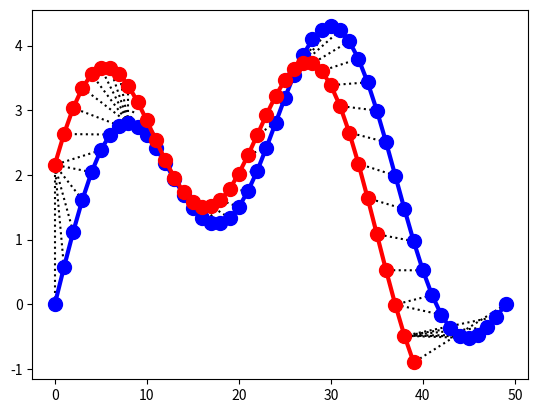

Write Python code to recreate this figure.
import numpy as np
import matplotlib.pyplot as plt

def dist_eucl(S1, S2):
    eucl_matrix = np.zeros((len(S1), len(S2)))
    for i in range(len(S1)):
        for j in range(len(S2)):
            eucl_matrix[i][j] = (i-j) ** 2 + (S1[i]-S2[j])**2
    return eucl_matrix

def DTW(S1, S2):        #s1 si s2 sunt serii de timp
    eucl_matrix = dist_eucl(S1, S2)
    dtw_matrix = np.zeros((len(S1), len(S2)))
    dtw_matrix[0][0] = abs(S1[0]-S2[0])

    for i in range(1, len(S1)):
        dtw_matrix[i][0] = abs(S1[i]-S2[0]) + dtw_matrix[i-1][0]
    for j in range(1, len(S2)):
        dtw_matrix[0][j] = abs(S1[0]-S2[j]) + dtw_matrix[0][j-1]
    for i in range(1, len(S1)):
        for j in range(1, len(S2)):
            dtw_matrix[i][j] = abs(S1[i]-S2[j]) + min(dtw_matrix[i][j-1], dtw_matrix[i-1][j-1], dtw_matrix[i-1][j])

    i = len(S1)-1
    j = len(S2)-1
    potriviri = []
    while i != 0 or j != 0:
        potriviri.append((i, j))
        prev = min(dtw_matrix[i][j-1], dtw_matrix[i-1][j-1], dtw_matrix[i-1][j])
        if prev == dtw_matrix[i][j-1]:
            j = j - 1
        elif prev == dtw_matrix[i-1][j-1]:
            i = i - 1
            j = j - 1
        else:
            i = i - 1
    potriviri.append((0, 0))
    potriviri.reverse()

    return potriviri

time1 = np.linspace(start=0, stop=1, num=50)
time2 = time1[0:40]

s1 = 3 * np.sin(np.pi * time1) + 1.5 * np.sin(4*np.pi * time1)
s2 = 3 * np.sin(np.pi * time2 + 0.5) + 1.5 * np.sin(4*np.pi * time2 + 0.5)

potriviri = DTW(s1, s2)

for pot in potriviri:
    plt.plot([pot[0], pot[1]], [s1[pot[0]], s2[pot[1]]], ':k')

plt.plot(s1, color='blue', marker='o', markersize=10, linewidth=3)
plt.plot(s2, color='red', marker='o', markersize=10, linewidth=3)


plt.show()
print(potriviri)
